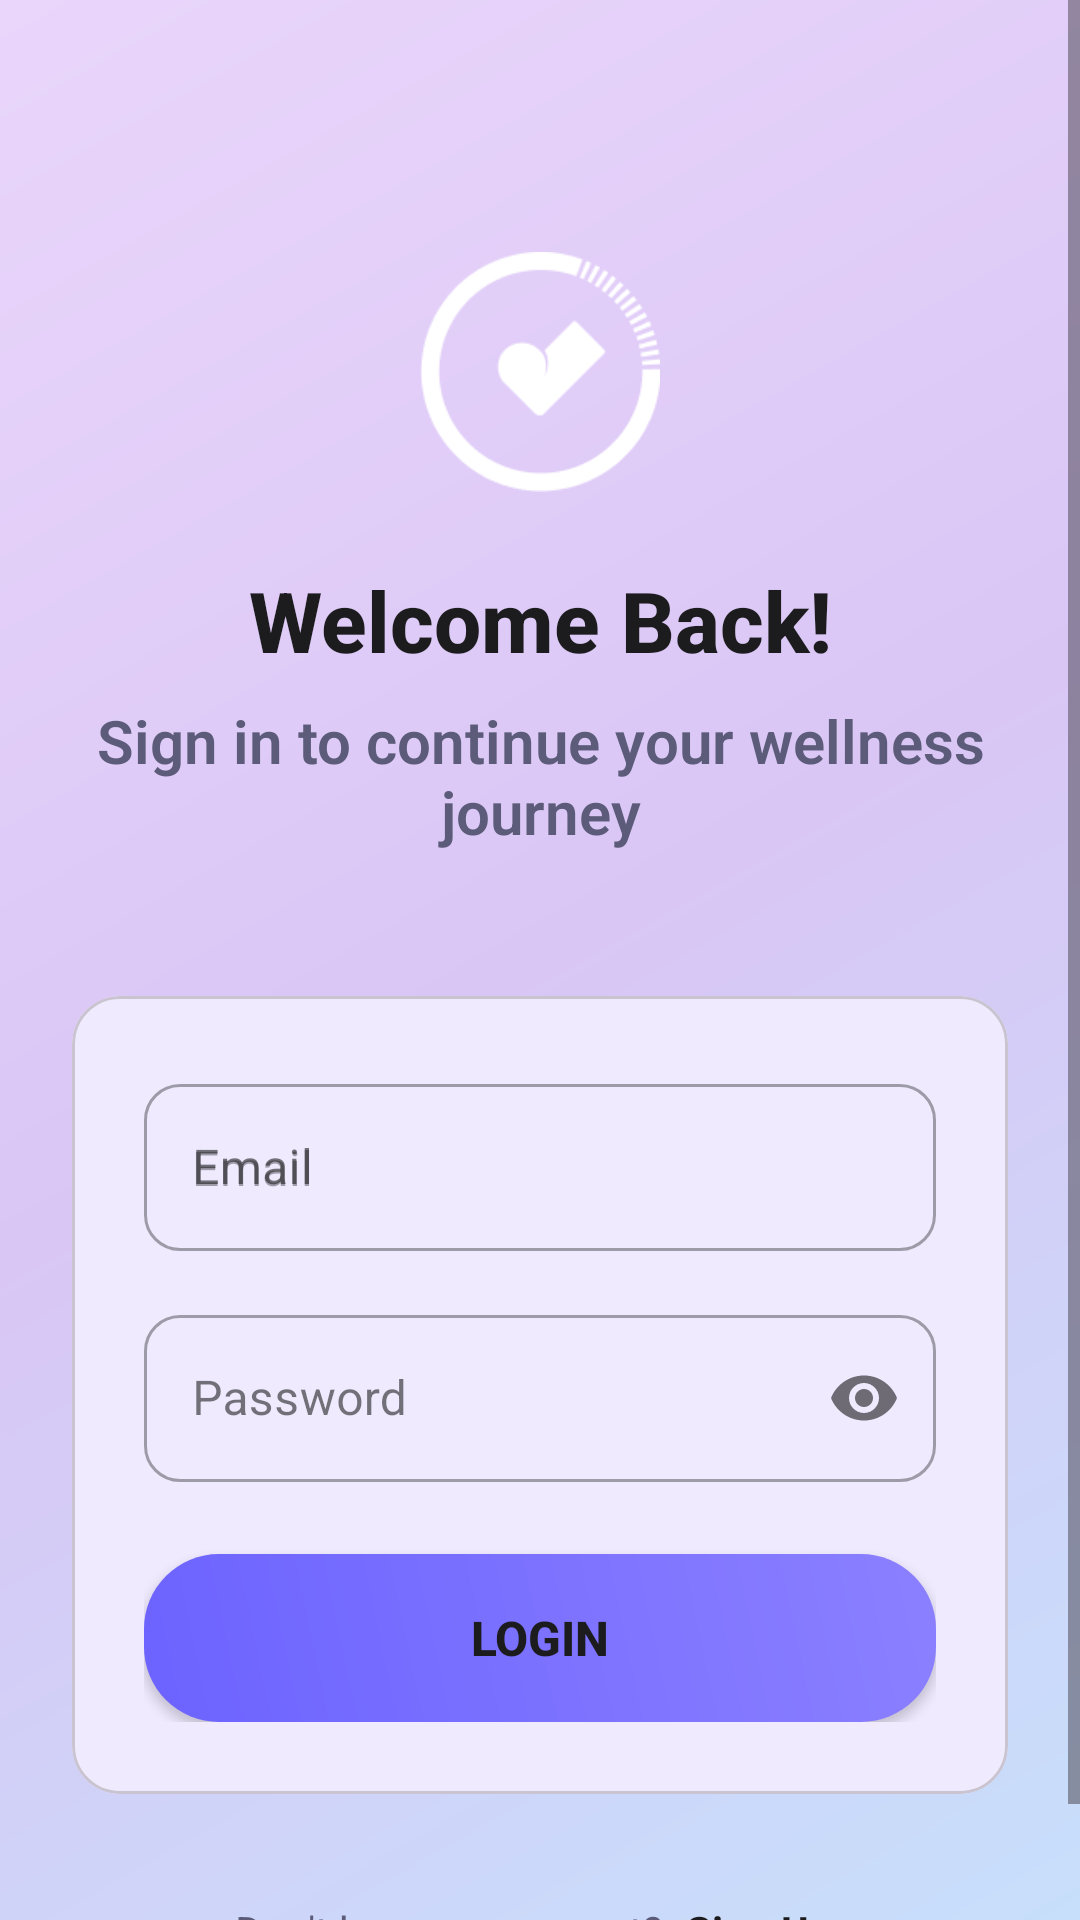

Layout XML and referenced resources for this Android screen:
<!-- AndroidManifest.xml: activity theme Theme.Habito.NoActionBar -->
<!-- res/layout/activity_login.xml -->
<?xml version="1.0" encoding="utf-8"?>
<ScrollView xmlns:android="http://schemas.android.com/apk/res/android"
    xmlns:app="http://schemas.android.com/apk/res-auto"
    android:layout_width="match_parent"
    android:layout_height="match_parent"
    android:background="@drawable/gradient_background"
    android:fillViewport="true">

    <androidx.constraintlayout.widget.ConstraintLayout
        android:layout_width="match_parent"
        android:layout_height="wrap_content"
        android:padding="24dp">

        <ImageView
            android:id="@+id/logoImageView"
            android:layout_width="80dp"
            android:layout_height="80dp"
            android:layout_marginTop="60dp"
            android:contentDescription="@string/onb_image"
            android:src="@drawable/img"
            app:layout_constraintEnd_toEndOf="parent"
            app:layout_constraintStart_toStartOf="parent"
            app:layout_constraintTop_toTopOf="parent" />

        <TextView
            android:id="@+id/welcomeTextView"
            android:layout_width="0dp"
            android:layout_height="wrap_content"
            android:layout_marginTop="24dp"
            android:fontFamily="sans-serif-medium"
            android:gravity="center"
            android:text="@string/welcome"
            android:textColor="@color/text_primary"
            android:textSize="28sp"
            android:textStyle="bold"
            app:layout_constraintEnd_toEndOf="parent"
            app:layout_constraintStart_toStartOf="parent"
            app:layout_constraintTop_toBottomOf="@+id/logoImageView" />

        <TextView
            android:id="@+id/subtitleTextView"
            android:layout_width="0dp"
            android:layout_height="wrap_content"
            android:layout_marginTop="8dp"
            android:fontFamily="sans-serif-light"
            android:gravity="center"
            android:text="@string/welcome1"
            android:textColor="@color/text_secondary"
            android:textSize="20sp"
            android:textStyle="bold"
            app:layout_constraintEnd_toEndOf="parent"
            app:layout_constraintStart_toStartOf="parent"
            app:layout_constraintTop_toBottomOf="@+id/welcomeTextView" />

        <com.google.android.material.card.MaterialCardView
            android:id="@+id/loginCard"
            android:layout_width="0dp"
            android:layout_height="wrap_content"
            android:layout_marginTop="48dp"
            app:cardBackgroundColor="@color/glass_white"
            app:cardCornerRadius="16dp"
            app:cardElevation="0dp"
            app:layout_constraintEnd_toEndOf="parent"
            app:layout_constraintStart_toStartOf="parent"
            app:layout_constraintTop_toBottomOf="@+id/subtitleTextView">

            <LinearLayout
                android:layout_width="match_parent"
                android:layout_height="wrap_content"
                android:orientation="vertical"
                android:padding="24dp">

                <com.google.android.material.textfield.TextInputLayout
                    android:id="@+id/emailInputLayout"
                    style="@style/Widget.MaterialComponents.TextInputLayout.OutlinedBox"
                    android:layout_width="match_parent"
                    android:layout_height="wrap_content"
                    android:hint="@string/hint_email"
                    app:boxCornerRadiusBottomEnd="12dp"
                    app:boxCornerRadiusBottomStart="12dp"
                    app:boxCornerRadiusTopEnd="12dp"
                    app:boxCornerRadiusTopStart="12dp">

                    <com.google.android.material.textfield.TextInputEditText
                        android:id="@+id/emailEditText"
                        android:layout_width="match_parent"
                        android:layout_height="wrap_content"
                        android:hint="@string/hint_email"
                        android:inputType="textEmailAddress" />

                </com.google.android.material.textfield.TextInputLayout>

                <com.google.android.material.textfield.TextInputLayout
                    android:id="@+id/passwordInputLayout"
                    style="@style/Widget.MaterialComponents.TextInputLayout.OutlinedBox"
                    android:layout_width="match_parent"
                    android:layout_height="wrap_content"
                    android:layout_marginTop="16dp"
                    android:hint="@string/hint"
                    app:boxCornerRadiusBottomEnd="12dp"
                    app:boxCornerRadiusBottomStart="12dp"
                    app:boxCornerRadiusTopEnd="12dp"
                    app:boxCornerRadiusTopStart="12dp"
                    app:passwordToggleEnabled="true">

                    <com.google.android.material.textfield.TextInputEditText
                        android:id="@+id/passwordEditText"
                        android:layout_width="match_parent"
                        android:layout_height="wrap_content"
                        android:inputType="textPassword" />

                </com.google.android.material.textfield.TextInputLayout>

                <Button
                    android:id="@+id/loginButton"
                    android:layout_width="match_parent"
                    android:layout_height="56dp"
                    android:layout_marginTop="24dp"
                    android:background="@drawable/button_gradient"
                    android:text="Login"
                    android:textColor="@color/text_primary"
                    android:textSize="16sp"
                    android:textStyle="bold"
                    android:elevation="4dp" />

            </LinearLayout>

        </com.google.android.material.card.MaterialCardView>

        <LinearLayout
            android:layout_width="wrap_content"
            android:layout_height="wrap_content"
            android:layout_marginTop="32dp"
            android:orientation="horizontal"
            app:layout_constraintEnd_toEndOf="parent"
            app:layout_constraintStart_toStartOf="parent"
            app:layout_constraintTop_toBottomOf="@+id/loginCard">

            <TextView
                android:layout_width="wrap_content"
                android:layout_height="wrap_content"
                android:text="Don't have an account? "
                android:textColor="@color/text_secondary"
                android:textSize="14sp" />

            <TextView
                android:id="@+id/registerTextView"
                android:layout_width="wrap_content"
                android:layout_height="wrap_content"
                android:text="Sign Up"
                android:textColor="@color/text_primary"
                android:textSize="14sp"
                android:textStyle="bold"
                android:padding="4dp" />

        </LinearLayout>

    </androidx.constraintlayout.widget.ConstraintLayout>

</ScrollView>
<!-- resources referenced by this layout -->
<resources>
  <color name="glass_white">#EFEAFE</color>
  <color name="text_primary">#1C1C1E</color>
  <color name="text_secondary">#5C5C7A</color>
  <!-- drawable button_gradient (drawable) -->
  <?xml version="1.0" encoding="utf-8"?>
  <shape xmlns:android="http://schemas.android.com/apk/res/android"
      android:shape="rectangle">
      <gradient
          android:startColor="@color/primary_blue"
          android:endColor="@color/primary_purple"
          android:angle="45" />
      <corners android:radius="25dp" />
  </shape>
  <!-- drawable gradient_background (drawable) -->
  <?xml version="1.0" encoding="utf-8"?>
  <shape xmlns:android="http://schemas.android.com/apk/res/android"
      android:shape="rectangle">
      <gradient
          android:startColor="@color/gradient_start"
          android:centerColor="@color/gradient_middle"
          android:endColor="@color/gradient_end"
          android:angle="135" />
  </shape>
  <!-- drawable img: png bitmap (drawable, 3531 bytes) -->
  <string name="hint">Password</string>
  <string name="hint_email">Email</string>
  <string name="onb_image"> </string>
  <string name="welcome">Welcome Back!</string>
  <string name="welcome1">Sign in to continue your wellness journey</string>
  <style name="Theme.Habito.NoActionBar">
          <item name="windowActionBar">false</item>
          <item name="windowNoTitle">true</item>
          <item name="android:statusBarColor">@android:color/transparent</item>
          
          <item name="android:windowLightStatusBar" tools:targetApi="m">true</item>
      </style>
  <color name="primary_blue">#6C63FF</color>
  <color name="primary_purple">#8B80FF</color>
  <color name="gradient_start">#C7DFFB</color>
  <color name="gradient_middle">#D9C6F5</color>
  <color name="gradient_end">#EAD6FB</color>
</resources>
